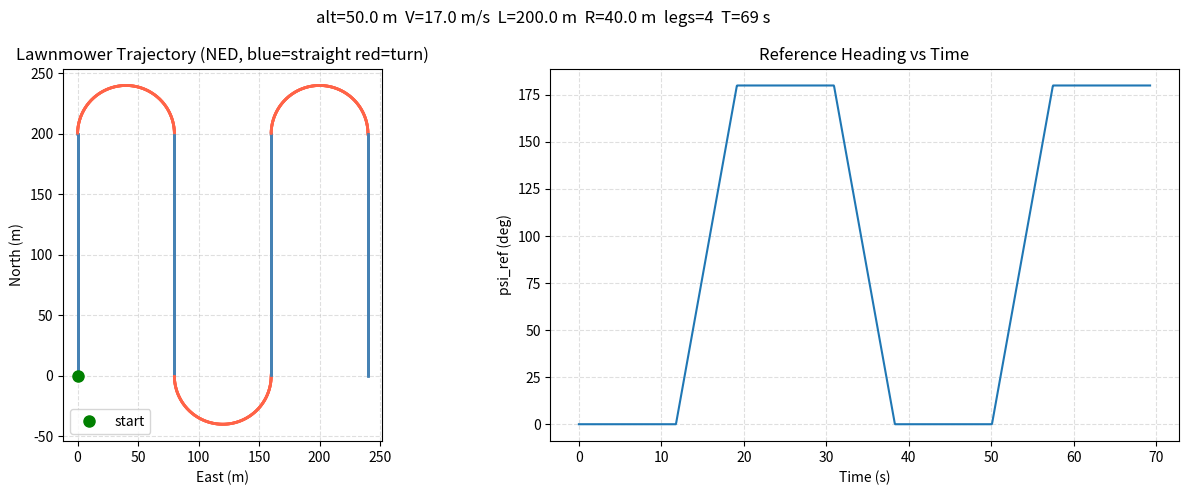

Recreate this plot in Python.
"""
trajectory_generation.py — Lawnmower coverage trajectory for Skywalker X8.

LawnmowerTrajectory generates a time-parameterized reference path of alternating
North/South straight legs connected by 180-degree coordinated turns.  Given elapsed
time it returns the reference position, heading, and curvature feedforward needed by
the outer-loop path-following SMC.

All positions are in a local NED frame (x=North, y=East, z=Down) with the origin at
the trajectory start point.  Headings follow NED convention: 0=North, increasing CW.

Turn geometry
-------------
The turn center is always R to the East of the leg endpoint.  The entry point is
therefore directly South of the center (theta = -pi/2 in NED position angle).

After a North leg → CW turn  (psi: 0 → pi,  sign = +1)
After a South leg → CCW turn (psi: pi → 0,   sign = -1)

Position on circle parametrised by NED position angle theta (CW from North):
    x = cx + R * cos(theta)
    y = cy + R * sin(theta)
    theta(dt) = -pi/2 + sign * omega * dt   where omega = V/R
    psi(dt)   = psi_start + sign * omega * dt
"""

import argparse
import bisect
import math
from dataclasses import dataclass
from typing import List

import numpy as np


# ---------------------------------------------------------------------------
# Output type
# ---------------------------------------------------------------------------

@dataclass
class TrajectoryPoint:
    x_ref:       float  # North (m)
    y_ref:       float  # East (m)
    z_ref:       float  # Down (m), = -altitude
    psi_ref:     float  # heading (rad), NED convention
    psi_dot_ref: float  # curvature feedforward (rad/s): signed V/R on turns, 0 on straights
    segment:     str    # 'straight' | 'turn' | 'done'


# ---------------------------------------------------------------------------
# Main class
# ---------------------------------------------------------------------------

class LawnmowerTrajectory:
    """
    Inputs
    ------
    altitude   : float  — flight altitude AGL (m)
    airspeed   : float  — nominal cruise airspeed (m/s)
    leg_length : float  — length of each straight leg (m)
    turn_radius: float  — radius of each 180-degree turn (m)
    num_legs   : int    — number of straight legs (default 4); must be >= 1
    loop       : bool  — if True, query() wraps t modulo total_time so the pattern
                         repeats indefinitely; segment is tagged 'straight'/'turn' as normal.
                         Use t_end externally to stop.

    Pattern (NED local frame, x=North, y=East)
    ------------------------------------------
        (0,  0) ──── North ────► (L,  0)
                                       ) CW 180°, centre (L, R)
        (0, 2R) ◄─── South ──── (L, 2R)
        (                              centre (0, 3R), CCW 180°
        (0, 4R) ──── North ────► (L, 4R)  ...

    Strip spacing = 2R (turn diameter).

    When loop=True the trajectory restarts from (0,0) heading North after each full
    pass.  The position is discontinuous at the wrap boundary; the outer-loop SMC
    will naturally start tracking the first segment again.
    """

    def __init__(self,
                 altitude:    float,
                 airspeed:    float,
                 leg_length:  float,
                 turn_radius: float,
                 num_legs:    int  = 4,
                 loop:        bool = False):

        if num_legs < 1:
            raise ValueError("num_legs must be >= 1")

        self.altitude    = altitude
        self.airspeed    = airspeed
        self.leg_length  = leg_length
        self.turn_radius = turn_radius
        self.num_legs    = num_legs
        self.loop        = loop

        self._z_ref        = -altitude
        self._t_leg        = leg_length / airspeed
        self._t_turn       = math.pi * turn_radius / airspeed
        self._omega        = airspeed / turn_radius  # unsigned angular rate (rad/s)

        self._segments: List[dict] = []
        self._t_starts: List[float] = []
        self._build_segments()

    # ------------------------------------------------------------------
    # Segment precomputation
    # ------------------------------------------------------------------

    def _build_segments(self):
        t = 0.0
        x, y = 0.0, 0.0

        for leg_idx in range(self.num_legs):
            heading_north = (leg_idx % 2 == 0)
            psi = 0.0 if heading_north else math.pi
            dx  = 1.0 if heading_north else -1.0

            # straight leg
            self._t_starts.append(t)
            self._segments.append({
                'type':    'straight',
                't_start': t,
                't_end':   t + self._t_leg,
                'x0': x, 'y0': y,
                'psi': psi,
                'dx':  dx,
            })
            t += self._t_leg
            x += self.leg_length * dx

            # 180-degree turn (skip after last leg)
            if leg_idx < self.num_legs - 1:
                # center is always R to the East of the leg endpoint
                cx = x
                cy = y + self.turn_radius
                # CW after North legs, CCW after South legs
                sign = 1 if heading_north else -1

                self._t_starts.append(t)
                self._segments.append({
                    'type':      'turn',
                    't_start':   t,
                    't_end':     t + self._t_turn,
                    'cx': cx, 'cy': cy,
                    'R':         self.turn_radius,
                    'psi_start': psi,
                    'sign':      sign,
                })
                t += self._t_turn
                y += 2.0 * self.turn_radius

        self._t_total = t

    # ------------------------------------------------------------------
    # Public API
    # ------------------------------------------------------------------

    def query(self, t: float) -> TrajectoryPoint:
        """Return the reference trajectory point at elapsed time t (seconds).

        When loop=True the trajectory repeats indefinitely; t is wrapped modulo
        total_time so the pattern restarts from (0,0) heading North each cycle.
        When loop=False and t >= total_time, segment is 'done'.
        """
        if t >= self._t_total:
            if self.loop:
                t = t % self._t_total
            else:
                last = self._segments[-1]
                if last['type'] == 'straight':
                    return TrajectoryPoint(
                        x_ref=last['x0'] + self.leg_length * last['dx'],
                        y_ref=last['y0'],
                        z_ref=self._z_ref,
                        psi_ref=last['psi'],
                        psi_dot_ref=0.0,
                        segment='done',
                    )
                else:
                    return TrajectoryPoint(
                        x_ref=last['cx'],
                        y_ref=last['cy'] + self.turn_radius,
                        z_ref=self._z_ref,
                        psi_ref=_wrap_to_pi(last['psi_start'] + last['sign'] * math.pi),
                        psi_dot_ref=0.0,
                        segment='done',
                    )

        idx = max(0, bisect.bisect_right(self._t_starts, t) - 1)
        seg = self._segments[idx]
        dt  = t - seg['t_start']

        if seg['type'] == 'straight':
            frac = dt / (seg['t_end'] - seg['t_start'])
            return TrajectoryPoint(
                x_ref=seg['x0'] + frac * self.leg_length * seg['dx'],
                y_ref=seg['y0'],
                z_ref=self._z_ref,
                psi_ref=seg['psi'],
                psi_dot_ref=0.0,
                segment='straight',
            )

        else:  # turn
            sign  = seg['sign']
            # theta: NED position angle (CW from North), entry always at -pi/2
            theta = -math.pi / 2.0 + sign * self._omega * dt
            x_ref = seg['cx'] + self.turn_radius * math.cos(theta)
            y_ref = seg['cy'] + self.turn_radius * math.sin(theta)
            psi   = _wrap_to_pi(seg['psi_start'] + sign * self._omega * dt)
            return TrajectoryPoint(
                x_ref=x_ref,
                y_ref=y_ref,
                z_ref=self._z_ref,
                psi_ref=psi,
                psi_dot_ref=sign * self._omega,
                segment='turn',
            )

    def cross_track_error(self, x: float, y: float, psi: float, t: float):
        """
        Signed cross-track error and heading error.

        Returns
        -------
        e_ct  : float  — lateral deviation (m); positive = right of reference path
        e_psi : float  — wrap_to_pi(psi - psi_ref) (rad)
        """
        ref = self.query(t)
        if ref.segment == 'done':
            return 0.0, 0.0

        t_eff = (t % self._t_total) if self.loop else t
        idx = max(0, bisect.bisect_right(self._t_starts, t_eff) - 1)
        seg = self._segments[idx]

        if seg['type'] == 'straight':
            # perpendicular (East) offset, signed by heading direction
            # North leg (dx=+1): right = East → positive e_ct when y > y0
            # South leg (dx=-1): right = West → positive e_ct when y < y0
            e_ct = (y - seg['y0']) * seg['dx']
        else:
            # signed radial error: positive = outside the arc
            dist = math.hypot(x - seg['cx'], y - seg['cy'])
            e_ct = dist - seg['R']

        e_psi = _wrap_to_pi(psi - ref.psi_ref)
        return e_ct, e_psi

    def nearest_t(self, x: float, y: float) -> float:
        """
        Return the trajectory time t* of the point on the path nearest to (x, y).

        Projects (x, y) onto every segment and returns the t with minimum
        squared distance. Handles straight legs (perpendicular projection) and
        semicircular arcs (angular projection) correctly.

        Used in place of wall-clock elapsed time so the virtual particle always
        stays near the aircraft rather than running away.
        """
        best_t, best_d2 = 0.0, float('inf')
        for seg in self._segments:
            t_proj, d2 = self._project_onto_segment(seg, x, y)
            if d2 < best_d2:
                best_t, best_d2 = t_proj, d2
        return best_t

    def _project_onto_segment(self, seg: dict, x: float, y: float):
        """Return (t_proj, squared_distance) for the projection of (x,y) onto seg."""
        if seg['type'] == 'straight':
            return self._project_straight(seg, x, y)
        else:
            return self._project_turn(seg, x, y)

    def _project_straight(self, seg: dict, x: float, y: float):
        # Leg travels in direction (dx, 0): dx=+1 for North, -1 for South
        dx   = seg['dx']
        x0   = seg['x0']
        y0   = seg['y0']
        # Along-track distance from leg start (dot product with unit direction)
        s = (x - x0) * dx          # (y component contributes 0)
        s = max(0.0, min(self.leg_length, s))
        t_proj = seg['t_start'] + s / self.airspeed
        # Nearest point on segment
        cx = x0 + s * dx
        cy = y0
        d2 = (x - cx) ** 2 + (y - cy) ** 2
        return t_proj, d2

    def _project_turn(self, seg: dict, x: float, y: float):
        cx_c = seg['cx']
        cy_c = seg['cy']
        R    = seg['R']
        sign = seg['sign']
        THETA_ENTRY = -math.pi / 2.0    # arc always enters due South of center

        # Angular position of (x, y) relative to arc center
        theta = math.atan2(y - cy_c, x - cx_c)

        # Arc parameter: how far along the arc (in radians) is theta?
        # Positive = in the direction of travel (sign).
        delta = (sign * (theta - THETA_ENTRY)) % (2 * math.pi)

        # The arc spans exactly pi radians; clamp delta to [0, pi].
        # For points past the exit (delta > pi), choose the nearer endpoint.
        if delta <= math.pi:
            delta_clamped = delta
        else:
            # past exit: compare distance-to-exit vs distance-to-entry
            dist_to_exit  = delta - math.pi
            dist_to_entry = 2 * math.pi - delta
            delta_clamped = math.pi if dist_to_exit <= dist_to_entry else 0.0

        t_proj = seg['t_start'] + delta_clamped / self._omega
        t_proj = max(seg['t_start'], min(seg['t_end'], t_proj))

        # Closest point on arc at clamped parameter
        theta_c = THETA_ENTRY + sign * self._omega * (t_proj - seg['t_start'])
        near_x  = cx_c + R * math.cos(theta_c)
        near_y  = cy_c + R * math.sin(theta_c)
        d2 = (x - near_x) ** 2 + (y - near_y) ** 2
        return t_proj, d2

    @property
    def total_time(self) -> float:
        return self._t_total

    @property
    def strip_width(self) -> float:
        return 2.0 * self.turn_radius


# ---------------------------------------------------------------------------
# Helpers
# ---------------------------------------------------------------------------

def _wrap_to_pi(angle: float) -> float:
    return (angle + math.pi) % (2 * math.pi) - math.pi


# ---------------------------------------------------------------------------
# Standalone plot / CLI
# ---------------------------------------------------------------------------

def _plot(altitude, airspeed, leg_length, turn_radius, num_legs, loop=False, t_end=None):
    import matplotlib.pyplot as plt

    traj = LawnmowerTrajectory(altitude, airspeed, leg_length, turn_radius, num_legs, loop=loop)
    dt   = 0.05
    stop = t_end if t_end is not None else traj.total_time
    ts   = np.arange(0, stop + dt, dt)

    xs, ys, psis, segs = [], [], [], []
    for t in ts:
        pt = traj.query(t)
        xs.append(pt.x_ref)
        ys.append(pt.y_ref)
        psis.append(math.degrees(pt.psi_ref))
        segs.append(pt.segment)

    fig, (ax1, ax2) = plt.subplots(1, 2, figsize=(13, 5))

    colours = {'straight': 'steelblue', 'turn': 'tomato', 'done': 'gray'}
    for i in range(len(ts) - 1):
        ax1.plot([ys[i], ys[i+1]], [xs[i], xs[i+1]],
                 color=colours.get(segs[i], 'black'), linewidth=2)

    ax1.set_xlabel('East (m)')
    ax1.set_ylabel('North (m)')
    ax1.set_title('Lawnmower Trajectory (NED, blue=straight red=turn)')
    ax1.set_aspect('equal')
    ax1.plot(ys[0], xs[0], 'go', markersize=8, label='start')
    ax1.legend()
    ax1.grid(True, linestyle='--', alpha=0.4)

    ax2.plot(ts, psis)
    ax2.set_xlabel('Time (s)')
    ax2.set_ylabel('psi_ref (deg)')
    ax2.set_title('Reference Heading vs Time')
    ax2.grid(True, linestyle='--', alpha=0.4)

    loop_str = f'  loop  T_end={stop:.0f} s' if loop else f'  T={traj.total_time:.0f} s'
    fig.suptitle(
        f'alt={altitude} m  V={airspeed} m/s  L={leg_length} m  '
        f'R={turn_radius} m  legs={num_legs}{loop_str}')
    plt.tight_layout()
    plt.show()


if __name__ == '__main__':
    parser = argparse.ArgumentParser(description='Lawnmower trajectory — plot mode')
    parser.add_argument('--alt',      type=float, default=50.0,  help='Altitude AGL (m)')
    parser.add_argument('--airspeed', type=float, default=17.0,  help='Airspeed (m/s)')
    parser.add_argument('--leg',      type=float, default=200.0, help='Straight leg length (m)')
    parser.add_argument('--radius',   type=float, default=40.0,  help='Turn radius (m)')
    parser.add_argument('--legs',     type=int,   default=4,     help='Number of legs')
    parser.add_argument('--loop',     action='store_true',       help='Repeat pattern indefinitely')
    parser.add_argument('--t_end',    type=float, default=None,  help='Plot duration (s); required with --loop')
    args = parser.parse_args()

    if args.loop and args.t_end is None:
        parser.error('--t_end is required when --loop is set')

    _plot(args.alt, args.airspeed, args.leg, args.radius, args.legs,
          loop=args.loop, t_end=args.t_end)
